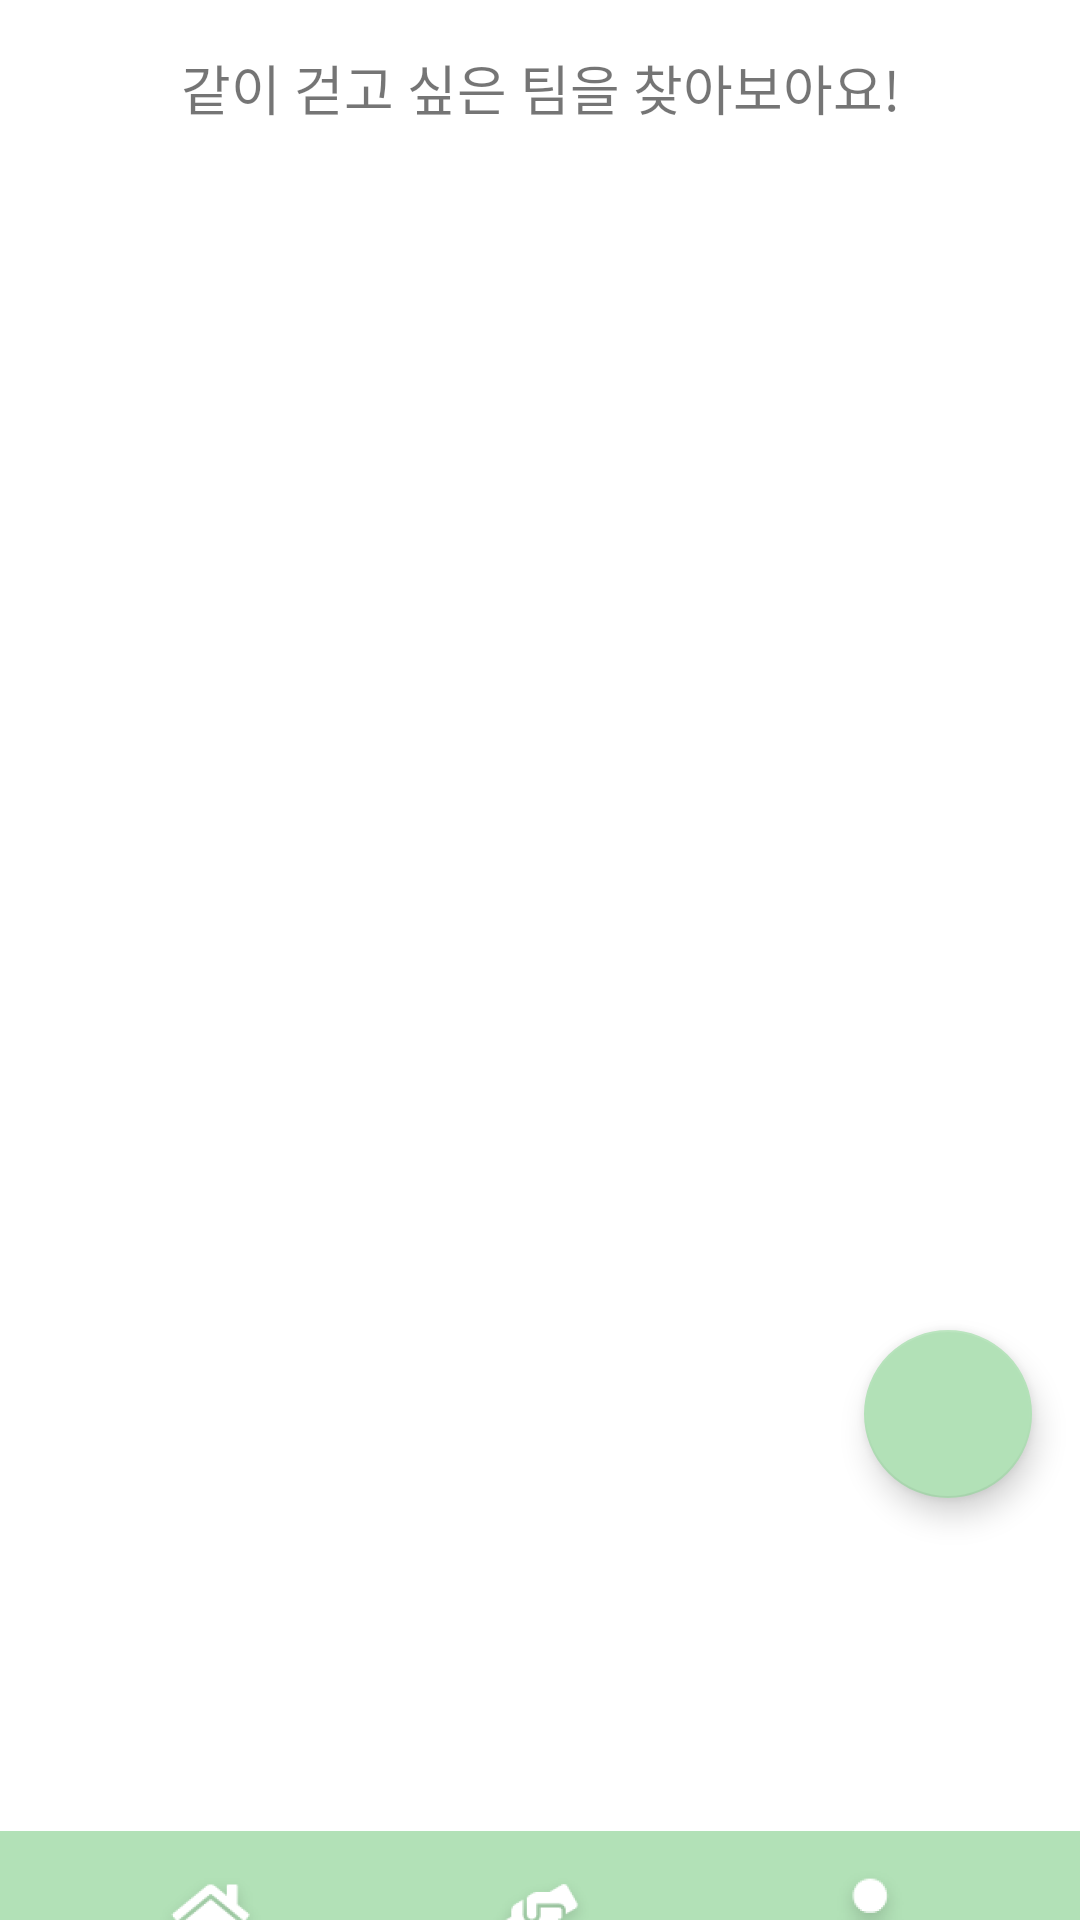

Write the Android layout XML for this screen, with the resource values it uses.
<!-- AndroidManifest.xml: application theme Theme.GURU2 -->
<!-- res/layout/activity_group_show.xml -->
<?xml version="1.0" encoding="utf-8"?>
<LinearLayout xmlns:android="http://schemas.android.com/apk/res/android"
    xmlns:app="http://schemas.android.com/apk/res-auto"
    xmlns:tools="http://schemas.android.com/tools"
    android:layout_width="match_parent"
    android:layout_height="match_parent"
    android:orientation="vertical"
    tools:context=".GroupShow">

    <TextView
        android:id="@+id/textView15"
        android:layout_width="match_parent"
        android:layout_height="wrap_content"
        android:layout_marginTop="16dp"
        android:gravity="center"
        android:text="같이 걷고 싶은 팀을 찾아보아요!"
        android:textSize="18sp" />

    <ScrollView
        android:layout_width="match_parent"
        android:layout_height="361dp"
        android:layout_marginTop="20dp"
        app:layout_constraintEnd_toEndOf="parent"
        app:layout_constraintStart_toStartOf="parent">

        <LinearLayout
            android:id="@+id/group"
            android:layout_width="match_parent"
            android:layout_height="match_parent"
            android:orientation="vertical"
            android:paddingLeft="16dp"
            android:paddingTop="16dp"
            android:paddingRight="16dp"
            android:paddingBottom="16dp">

        </LinearLayout>

    </ScrollView>

    <com.google.android.material.floatingactionbutton.FloatingActionButton
        android:id="@+id/btnMaking"
        android:layout_width="wrap_content"
        android:layout_height="wrap_content"
        android:layout_gravity="right"
        android:layout_marginTop="20dp"
        android:layout_marginEnd="16dp"
        android:layout_marginRight="16dp"
        android:layout_marginBottom="15dp"
        android:clickable="true"
        app:backgroundTint="@color/green_700"
        app:layout_constraintEnd_toEndOf="parent"
        app:srcCompat="@drawable/ic_baseline_add_circle_24" />

    <androidx.constraintlayout.widget.ConstraintLayout
        android:layout_width="match_parent"
        android:layout_height="wrap_content">

        <ImageView
            android:id="@+id/imageView2"
            android:layout_width="wrap_content"
            android:layout_height="wrap_content"
            android:layout_marginTop="60dp"
            app:layout_constraintEnd_toEndOf="parent"
            app:layout_constraintHorizontal_bias="0.0"
            app:layout_constraintStart_toStartOf="parent"
            app:layout_constraintTop_toTopOf="parent"
            app:srcCompat="@drawable/menubar" />

        <ImageButton
            android:id="@+id/mainBtn2"
            android:layout_width="wrap_content"
            android:layout_height="wrap_content"
            android:layout_marginStart="16dp"
            android:layout_marginTop="72dp"
            android:background="#00FFFFFF"
            app:layout_constraintEnd_toStartOf="@+id/groupBtn2"
            app:layout_constraintHorizontal_bias="0.0"
            app:layout_constraintStart_toStartOf="parent"
            app:layout_constraintTop_toTopOf="parent"
            app:srcCompat="@mipmap/ic_home" />

        <ImageButton
            android:id="@+id/myPageBtn2"
            android:layout_width="wrap_content"
            android:layout_height="wrap_content"
            android:layout_marginTop="72dp"
            android:layout_marginEnd="16dp"
            android:background="#00FFFFFF"
            app:layout_constraintEnd_toEndOf="parent"
            app:layout_constraintTop_toTopOf="parent"
            app:srcCompat="@mipmap/ic_person" />

        <ImageButton
            android:id="@+id/groupBtn2"
            android:layout_width="wrap_content"
            android:layout_height="wrap_content"
            android:layout_marginTop="72dp"
            android:background="#00FFFFFF"
            app:layout_constraintEnd_toEndOf="parent"
            app:layout_constraintHorizontal_bias="0.498"
            app:layout_constraintStart_toStartOf="parent"
            app:layout_constraintTop_toTopOf="parent"
            app:srcCompat="@mipmap/ic_hands" />

    </androidx.constraintlayout.widget.ConstraintLayout>

</LinearLayout>
<!-- resources referenced by this layout -->
<resources>
  <color name="green_700">#B2E1B7</color>
  <!-- drawable menubar: png bitmap (drawable-v24, 7781 bytes) -->
  <!-- mipmap ic_hands: png bitmap (mipmap-hdpi, 2034 bytes) -->
  <!-- mipmap ic_home: png bitmap (mipmap-hdpi, 2331 bytes) -->
  <!-- mipmap ic_person: png bitmap (mipmap-hdpi, 1894 bytes) -->
  <style name="Theme.GURU2" parent="Theme.MaterialComponents.DayNight.NoActionBar">
          
          <item name="colorPrimary">@color/purple_500</item>
          <item name="colorPrimaryVariant">@color/purple_700</item>
          <item name="colorOnPrimary">@color/white</item>
          
          <item name="colorSecondary">@color/teal_200</item>
          <item name="colorSecondaryVariant">@color/teal_700</item>
          <item name="colorOnSecondary">@color/black</item>
          
          <item name="android:statusBarColor" tools:targetApi="l">?attr/colorPrimaryVariant</item>
          
      </style>
  <color name="purple_500">#FF6200EE</color>
  <color name="purple_700">#FF3700B3</color>
  <color name="white">#FFFFFFFF</color>
  <color name="teal_200">#FF03DAC5</color>
  <color name="teal_700">#FF018786</color>
  <color name="black">#FF000000</color>
</resources>
